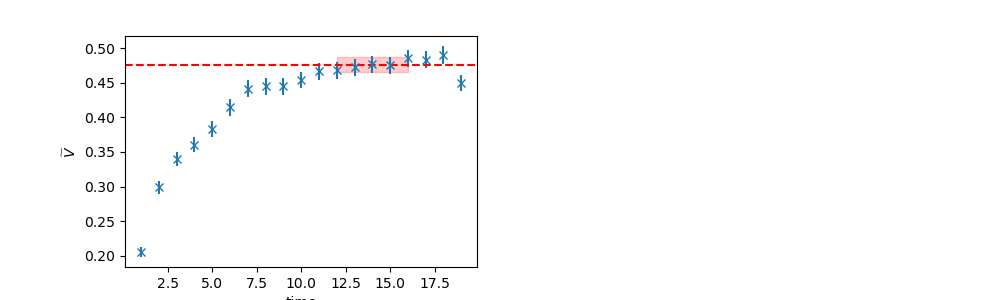

The table this chart was drawn from, first rows:
	EffectiveMass	Error	RegUp	RegLow
0	0.4762	0.01034	17	12
